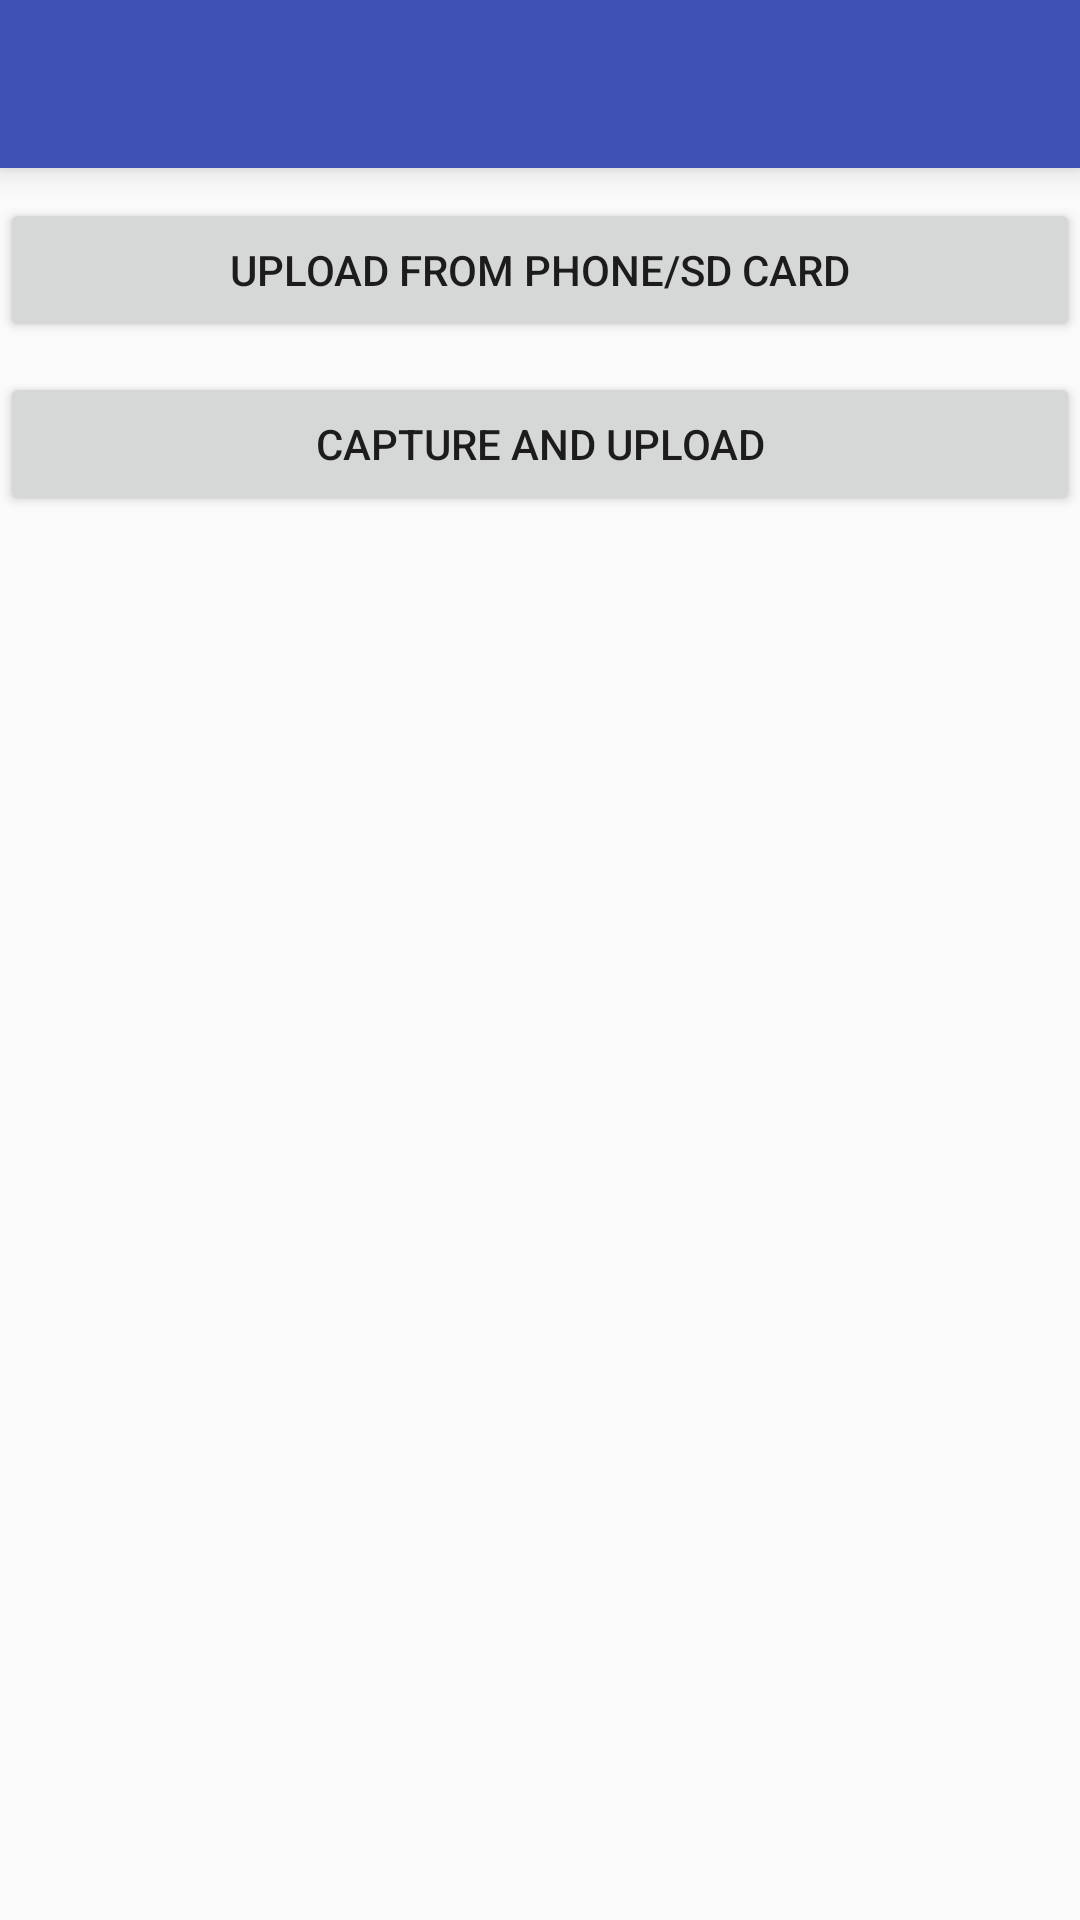

Here is an Android app screen rendered from its layout file. Give the layout XML and the strings, colors and styles it references.
<!-- AndroidManifest.xml: application theme AppTheme -->
<!-- res/layout/activity_upload.xml -->
<?xml version="1.0" encoding="utf-8"?>
<LinearLayout xmlns:android="http://schemas.android.com/apk/res/android"
    xmlns:tools="http://schemas.android.com/tools"
    android:layout_width="match_parent"
    android:layout_height="match_parent"
    android:orientation="vertical"
    tools:context=".Upload">

    <android.support.v7.widget.Toolbar
        android:id="@+id/toolbar"
        android:layout_width="match_parent"
        android:layout_height="wrap_content"
        android:background="@color/colorPrimary"
        android:elevation="6dp"
        android:theme="@style/myToolbar">

    </android.support.v7.widget.Toolbar>

    <Button
        android:layout_width="match_parent"
        android:layout_height="wrap_content"
        android:layout_marginTop="10dp"
        android:onClick="fromPhone"
        android:text="Upload from Phone/SD card" />

    <Button
        android:layout_width="match_parent"
        android:layout_height="wrap_content"
        android:layout_marginTop="10dp"
        android:onClick="capture"
        android:text="Capture and upload" />

</LinearLayout>
<!-- resources referenced by this layout -->
<resources>
  <color name="colorPrimary">#3F51B5</color>
  <style name="myToolbar" parent="ThemeOverlay.AppCompat.ActionBar">
          <item name="android:textColorPrimary">#fff</item>
          <item name="android:textColorPrimaryInverse">#fff</item>
          <item name="android:textColorSecondary">#fff</item>
          <item name="android:actionMenuTextColor">#fff</item>
      </style>
  <style name="AppTheme" parent="Theme.AppCompat.Light.NoActionBar">
          
          <item name="colorPrimary">@color/colorPrimary</item>
          <item name="colorPrimaryDark">@color/colorPrimaryDark</item>
          <item name="colorAccent">@color/colorAccent</item>
      </style>
  <color name="colorPrimaryDark">#303F9F</color>
  <color name="colorAccent">#FF4081</color>
</resources>
